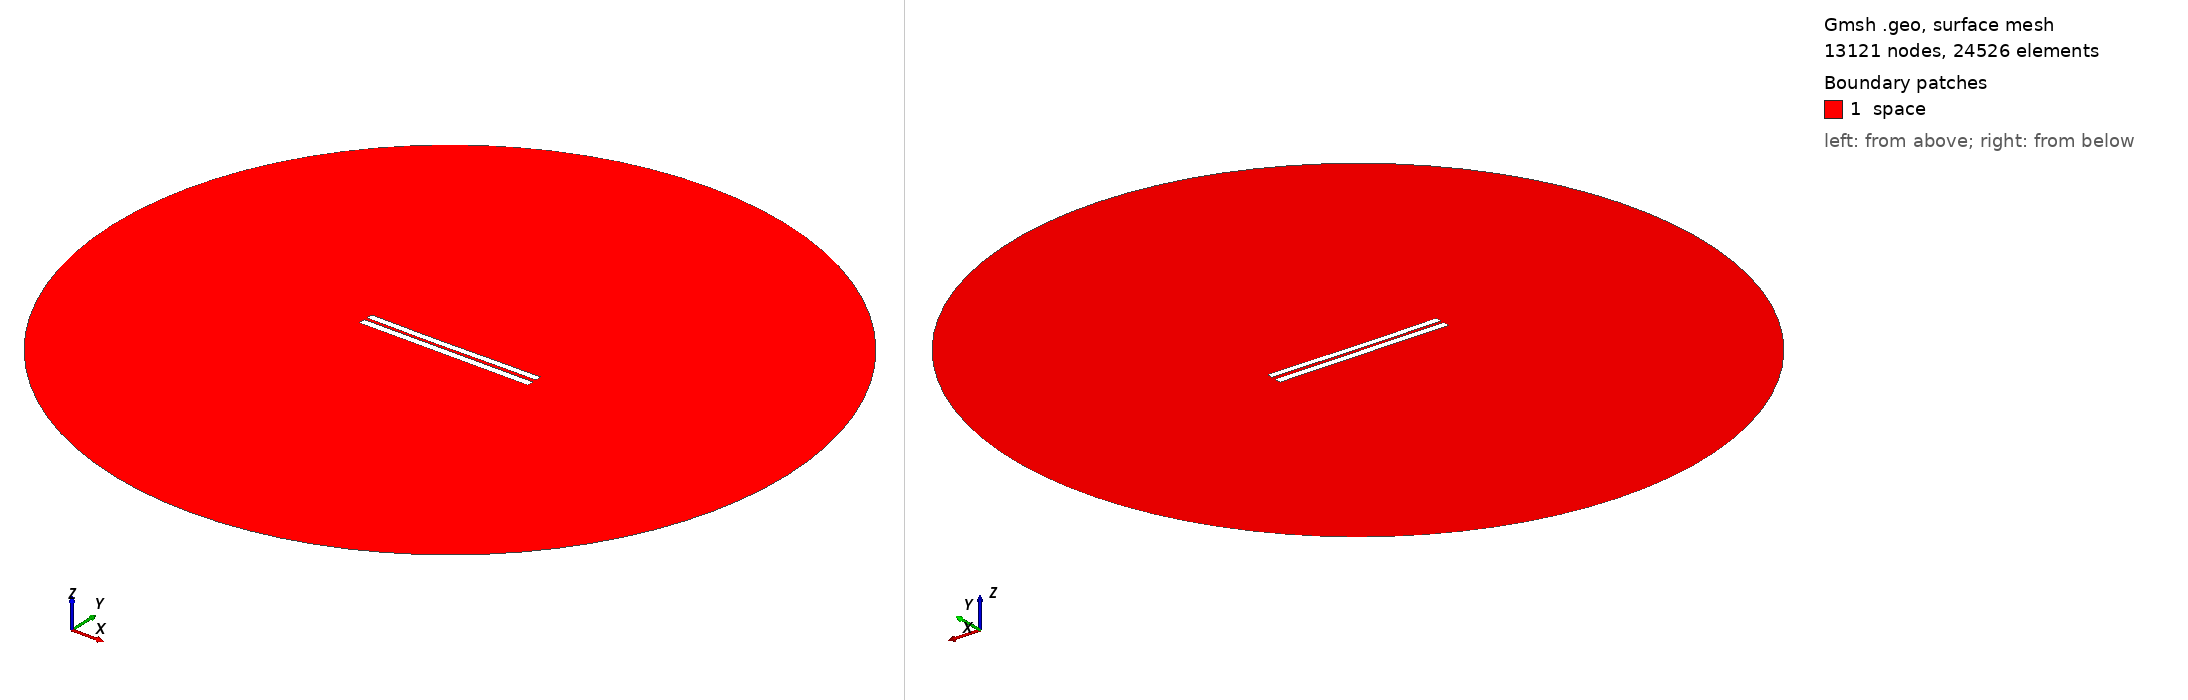

Gmsh geometry script, surface-meshed: 13121 nodes, 24526 surface elements. Boundary patches (legend numbers): 1 space. Left view from above one corner, right view from below the opposite corner. Legend entries are the model's physical surfaces. The drawing asked Gmsh for element sizes between 1% and 20% of the model's largest extent; the script's own settings can give other sizes.

=== 4133.geo (drawn) ===
//---------------------------------------
// Geometry kernel
//---------------------------------------

SetFactory("OpenCASCADE");



//---------------------------------------
// Parameters of the geometry
//---------------------------------------

// Overetch of the upper plate
overetch = 0.125;

// Distance between the plates
distance = 1.75;

// Discretization over the x axis (for the deformation)
nx = 50; 

// Length of the plate
L = 100 - overetch; 

// Number of modes
n = 4; 

// 1st mode coefficient
coeff(1) = 0.07499999999999998;
beta(1) = 0.596864 * 3.1415926535 / L;

// 2nd mode coefficient
coeff(2) = -0.15;
beta(2) = 1.49418 * 3.1415926535 / L;

// 3rd mode coefficient
coeff(3) = -0.075;
beta(3) = 2.50025 * 3.1415926535 / L;

// 4th mode coefficient
coeff(4) = 0.0;
beta(4) = 3.49999 * 3.1415926535 / L;



//---------------------------------------
// Upper plate (deformed rectangle)
//---------------------------------------

// Coordiantes of the upper plate
xmin = -50;
xmax = 50 - overetch;

// Height of the upper plate
yheight = 4 - 2 * overetch;

// Indexes of the points
UpperID[] = {};
LowerID[] = {};
LeftID[] = {};
RightID[] = {};

// Point index
p = 1;

// Horizontal edges
For i In {1:nx}
    x = xmin + (i-1)*(xmax - xmin)/(nx-1);

    y_bottom = distance / 2 + overetch;
    For j In {1:n}
        C = (Cosh(beta(j)*L) + Cos(beta(j)*L)) / (Sinh(beta(j)*L) + Sin(beta(j)*L));
        y_bottom  = y_bottom + coeff(j) * (Cosh(beta(j)*(x+50)) - Cos(beta(j)*(x+50)) - C * (Sinh(beta(j)*(x+50)) - Sin(beta(j)*(x+50))));
    EndFor

    y_top = y_bottom + yheight;

    Point(p) = {x, y_top, 0, 1.0};
    UpperID[i] = p;
    p = p + 1;

    Point(p) = {x, y_bottom, 0, 1.0};
    LowerID[i] = p;
    p = p + 1;
EndFor

// Create point lists
UpperPts[] = {}; LowerPts[] = {};
For i In {1:nx}
  UpperPts[] += {UpperID[i]};
  LowerPts[] += {LowerID[i]};
EndFor

// Build splines
Spline(1) = {UpperPts[]};
Spline(2) = {LowerPts[]};
Line(3) = {LowerPts[nx-1], UpperPts[nx-1]};
Line(4) = {LowerPts[0], UpperPts[0]};

// Build the plane surface
Curve Loop(1) = {2, 3, -1, -4};
Plane Surface(1) = {1};



//---------------------------------------
// Lower plate (rectangle)
//---------------------------------------

// Vertices
Point(1001) = {-50, -1, 0, 1.0};
Point(1002) = { 50, -1, 0, 1.0};
Point(1003) = { 50,  -5, 0, 1.0};
Point(1004) = {-50,  -5, 0, 1.0};

// Edges
Line(5) = {1001, 1002};
Line(6) = {1002, 1003};
Line(7) = {1003, 1004};
Line(8) = {1004, 1001};

// Plane surface
Line Loop(2) = {5, 6, 7, 8};
Plane Surface(2) = {2}; 



//---------------------------------------
// Outer (fictious) boundary
//---------------------------------------

// Points
Point(1005) = {0, 0, 0};       // Center
Point(1006) = {200, 0, 0};     // Start point
Point(1007) = {0, 200, 0};     // 90 degrees
Point(1008) = {-200, 0, 0};    // 180 degrees
Point(1009) = {0, -200, 0};    // 270 degrees

// Circle arcs (each needs start, center, end)
Circle(9) = {1006, 1005, 1007};
Circle(10) = {1007, 1005, 1008};
Circle(11) = {1008, 1005, 1009};
Circle(12) = {1009, 1005, 1006};

// Plane surface for the entire domain
Curve Loop(3) = {9, 10, 11, 12};
Surface(3) = {3};

// Subtract the plates from the whole domain to obtain the actual domain where we want to solve the equations
BooleanDifference{ Surface{3}; Delete; }{ Surface{1}; Surface{2}; Delete; }




//---------------------------------------
// Transfinite Lines/Curves
//---------------------------------------

// Set the number of points on the boundaries
r = 7;

// Plates
Transfinite Curve {1, 2} = 50*r Using Progression 1;
Transfinite Curve {3, 4} = 2*r Using Progression 1;
Transfinite Line {5, 7} = 50*r Using Progression 1;
Transfinite Line {6, 8} = 2*r Using Progression 1;

// Outer boundary
Transfinite Line {9, 10, 11, 12} = 20 Using Progression 1;



//---------------------------------------
// Physical groups
//---------------------------------------                

// Physical curves (boundaries)
Physical Line("force_segment", 10) = {2};
Physical Line("upper_plate", 11) = {1, 3, 4};
Physical Line("lower_plate", 12) = {5, 6, 7, 8};
Physical Line("boundary", 20) = {9, 10, 11, 12};

// Physical Surfaces
Physical Surface("space", 30) = {3};



//---------------------------------------
// 6. Generate the Mesh
//---------------------------------------

// 2D mesh generation
Mesh 2;
